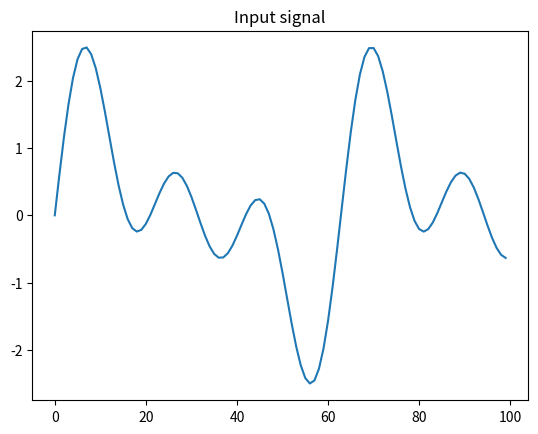
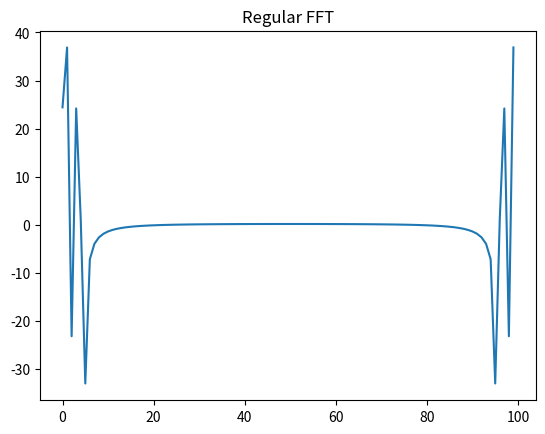
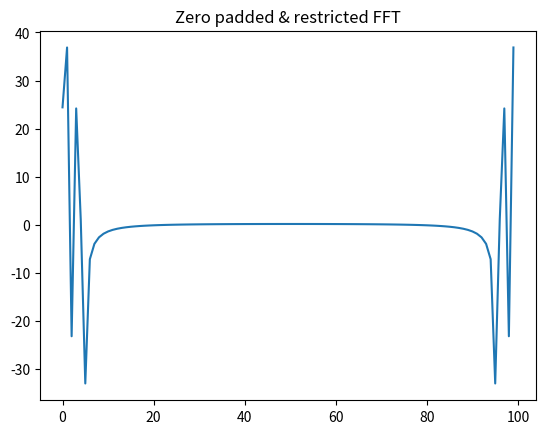
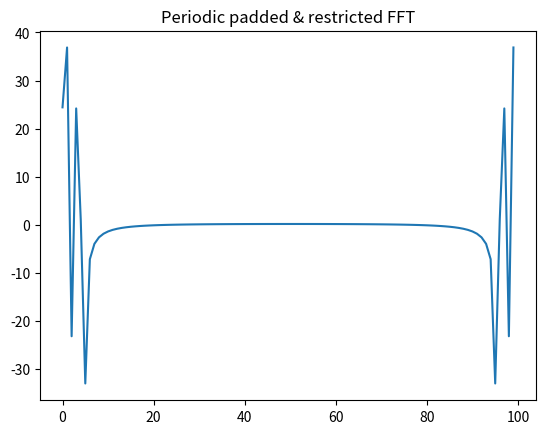

Python code for these plots, in order:

'''
This short script is used to better understand the effect of multiple types
of padding, before we choose how to implement them in cpp, namely:

+ Regular zero-padding.
+ Padding with a periodic continuation of the signal.

This script will also experiment with restricting the output signal to be
the same size as the input signal, by trivially removing elements in an
uniform pattern.
'''

import numpy as np
import matplotlib.pyplot as plt

def zero_pad(signal, new_width):
    new_signal = signal.copy()
    for _ in range(new_width - len(signal)):
        new_signal.append(0)

    return new_signal

def periodic_pad(signal, new_width):
    new_signal = signal.copy()
    for i in range(new_width - len(signal)):
        new_signal.append(signal[i % len(signal)])

    return new_signal

def restrict(signal, new_width, height_multiplier = 1):
    restricted = []
    for i in range(new_width):
        new_index = int(i * len(signal) / new_width)
        restricted.append(signal[new_index] * height_multiplier)

    return restricted

def plot(signal, title):
    plt.figure()
    plt.plot(signal)
    plt.title(title)    

# Edit these parameters to experiment with different signals.
original_width = 100
new_width = 200

# We begin by creating a signal by summing some random sine waves.
signal = []
for i in range(original_width):
    signal.append(np.sin(i * 0.1) + np.sin(i * 0.2) + np.sin(i * 0.3))

# Uncomment this to experiment with a random signal instead.
""" # We begin by creating a signal by generating random numbers.
signal = []
for i in range(original_width):
    signal.append(np.random.rand()) """

# We then pad the signal with zeros.
zero_padded = zero_pad(signal, new_width)

# We then pad the signal with a periodic continuation of the signal.
periodic_padded = periodic_pad(signal, new_width)

# We can now apply numpy's fft to the signals.
regular_fft = np.fft.fft(signal)
periodic_padded_fft = np.fft.fft(periodic_padded)

# Let's restrict the zero padded signal to the same size as the input.
ratio = original_width / new_width
zero_padded_fft = np.fft.fft(zero_padded)

# No need to change the height of the signal, since we're not repeating it.
zero_padded_fft = restrict(zero_padded_fft, original_width)

# Let's restrict the periodic padded signal to the same size as the input.
periodic_padded_fft = restrict(periodic_padded_fft, original_width, ratio)

# We'll now plot the input signal, the regular non-padded fft,
# the zero padded result, and the periodic result.
plot(signal, "Input signal")
plot(regular_fft, "Regular FFT")
plot(zero_padded_fft, "Zero padded & restricted FFT")
plot(periodic_padded_fft, "Periodic padded & restricted FFT")

plt.show()

'''
Acknowledgements:

The periodic padding idea does not work as well as I had hoped. The reason
is that, if the input is completely random, then the periodic padding combined
with the less-than-ideal restriction will not coincide with the regular fft.

According to https://www.bitweenie.com/listings/fft-zero-padding/ we should consider
that the non-restricted periodic padding is nevertheless a much more precise
version of the standard fft, with a higher resolution. This is because the
periodic padding effectively increases the amount of samples in the signal,
while keeping the same frequency shape.

My conclusion is that the restriction part is the most problematic, especially if the
ratio between the original width and the new width is not an integer. This is because
the restriction will then have to interpolate badly between the values, which will
introduce errors. Try to experiment with the ratio parameter in the restrict function
(try 100/250) and note the visible errors in the plot, even with the sinusoidal input.

IMPORTANT ACKNOWLEDGEMENT:
Although the periodic padding method had shown some promise, after experimenting with 
ratio = 129/256, I realized that this whole method might be completely useless. The 
reason is that on the source website above, we assume that we know our full signal to 
begin with, which is not the case in our application. Therefore, we cannot simply pad 
the signal periodically, because we don't know what the signal looks like after the 
last sample.
'''